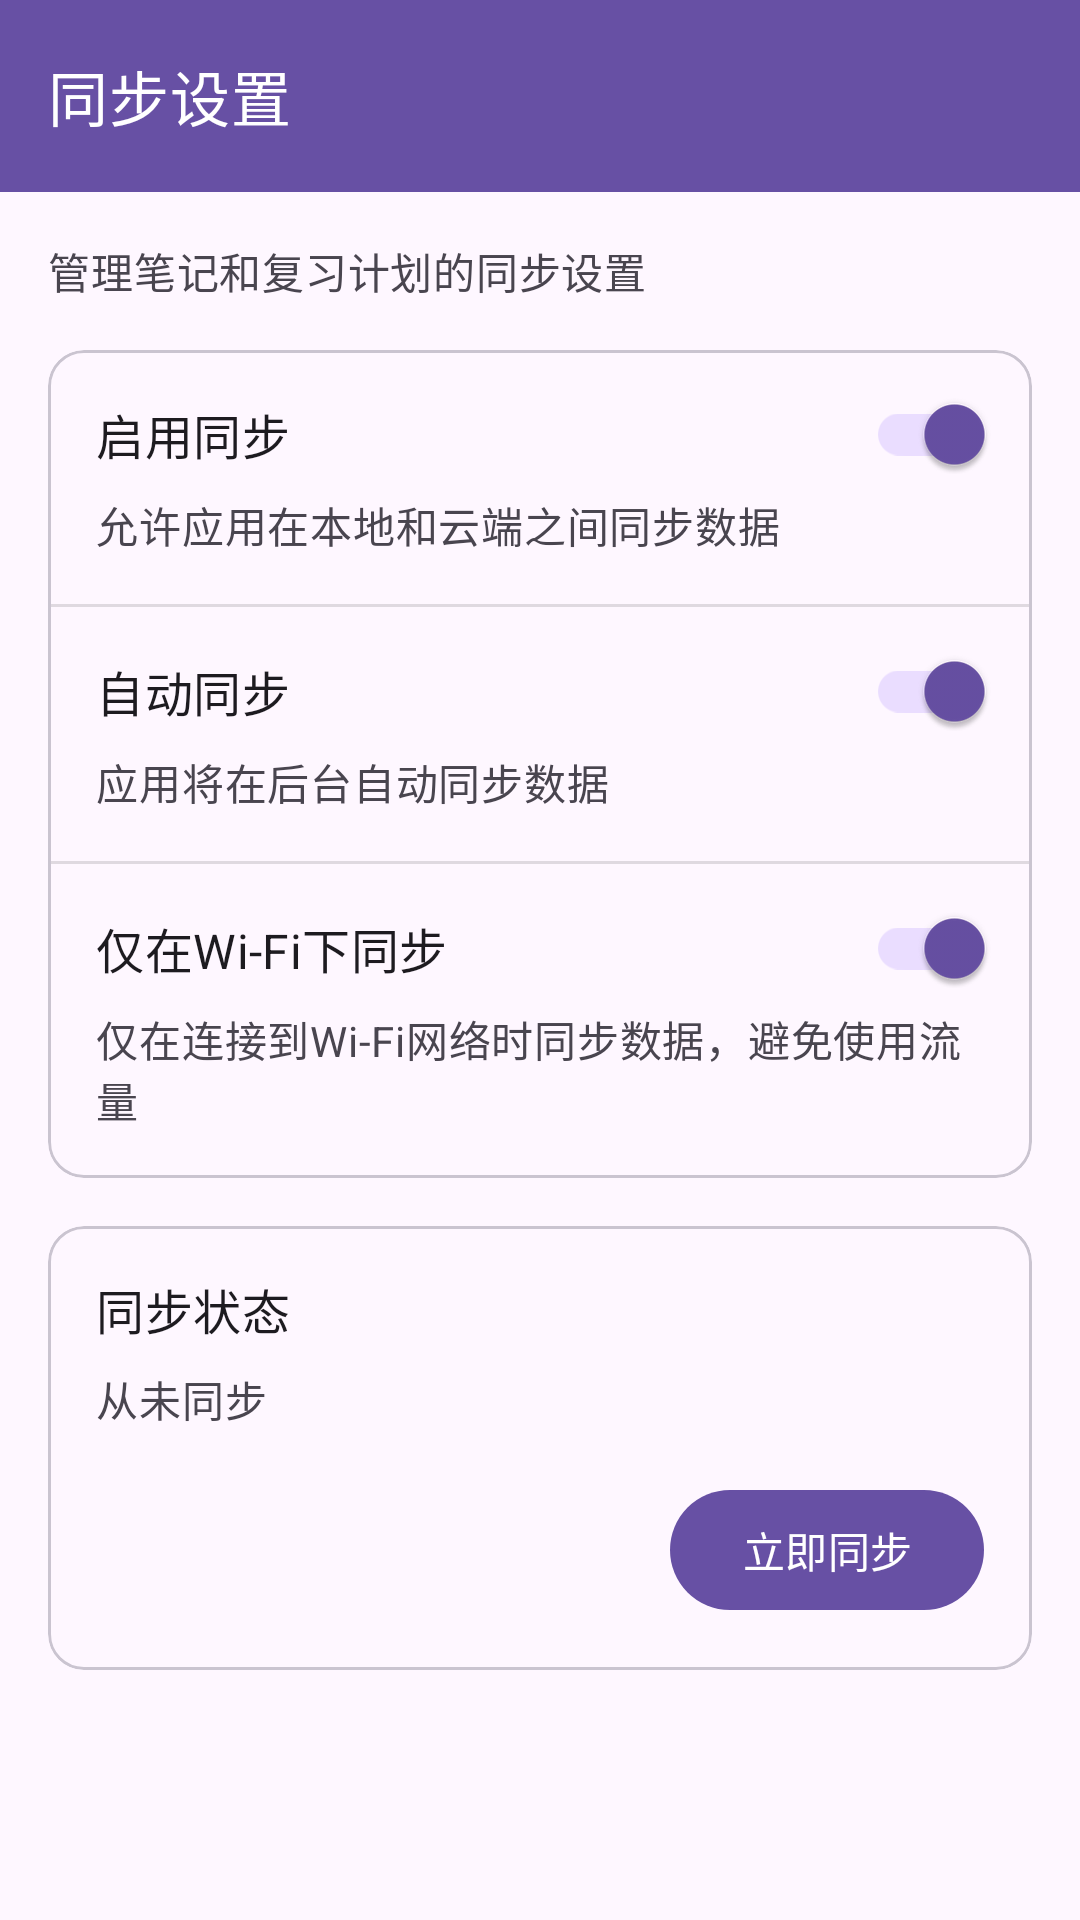

The Android layout XML behind this screen, and the referenced resources:
<!-- AndroidManifest.xml: application theme Theme.Lumina -->
<!-- res/layout/fragment_sync_settings.xml -->
<?xml version="1.0" encoding="utf-8"?>
<androidx.coordinatorlayout.widget.CoordinatorLayout
    xmlns:android="http://schemas.android.com/apk/res/android"
    xmlns:app="http://schemas.android.com/apk/res-auto"
    android:layout_width="match_parent"
    android:layout_height="match_parent">

    <com.google.android.material.appbar.AppBarLayout
        android:layout_width="match_parent"
        android:layout_height="wrap_content">

        <com.google.android.material.appbar.MaterialToolbar
            android:id="@+id/toolbar"
            android:layout_width="match_parent"
            android:layout_height="?attr/actionBarSize"
            app:title="@string/sync_settings"
            app:navigationIcon="@drawable/ic_back"
            style="@style/Widget.MaterialComponents.Toolbar.Primary" />

    </com.google.android.material.appbar.AppBarLayout>

    <androidx.core.widget.NestedScrollView
        android:layout_width="match_parent"
        android:layout_height="match_parent"
        app:layout_behavior="@string/appbar_scrolling_view_behavior">

        <LinearLayout
            android:layout_width="match_parent"
            android:layout_height="wrap_content"
            android:orientation="vertical"
            android:padding="16dp">

            <TextView
                android:layout_width="match_parent"
                android:layout_height="wrap_content"
                android:text="@string/sync_settings_description"
                android:textAppearance="?attr/textAppearanceBody2"
                android:textColor="?android:attr/textColorSecondary"
                android:layout_marginBottom="16dp" />

            <com.google.android.material.card.MaterialCardView
                android:layout_width="match_parent"
                android:layout_height="wrap_content"
                android:layout_marginBottom="16dp">

                <LinearLayout
                    android:layout_width="match_parent"
                    android:layout_height="wrap_content"
                    android:orientation="vertical">

                    <androidx.appcompat.widget.SwitchCompat
                        android:id="@+id/switch_sync_enabled"
                        android:layout_width="match_parent"
                        android:layout_height="wrap_content"
                        android:text="@string/enable_sync"
                        android:textAppearance="?attr/textAppearanceSubtitle1"
                        android:paddingStart="16dp"
                        android:paddingEnd="16dp"
                        android:paddingTop="16dp"
                        android:paddingBottom="8dp"
                        android:checked="true" />

                    <TextView
                        android:layout_width="match_parent"
                        android:layout_height="wrap_content"
                        android:text="@string/enable_sync_description"
                        android:textAppearance="?attr/textAppearanceBody2"
                        android:textColor="?android:attr/textColorSecondary"
                        android:paddingStart="16dp"
                        android:paddingEnd="16dp"
                        android:paddingBottom="16dp" />

                    <View
                        android:layout_width="match_parent"
                        android:layout_height="1dp"
                        android:background="?android:attr/listDivider" />

                    <androidx.appcompat.widget.SwitchCompat
                        android:id="@+id/switch_auto_sync"
                        android:layout_width="match_parent"
                        android:layout_height="wrap_content"
                        android:text="@string/auto_sync"
                        android:textAppearance="?attr/textAppearanceSubtitle1"
                        android:paddingStart="16dp"
                        android:paddingEnd="16dp"
                        android:paddingTop="16dp"
                        android:paddingBottom="8dp"
                        android:checked="true" />

                    <TextView
                        android:layout_width="match_parent"
                        android:layout_height="wrap_content"
                        android:text="@string/auto_sync_description"
                        android:textAppearance="?attr/textAppearanceBody2"
                        android:textColor="?android:attr/textColorSecondary"
                        android:paddingStart="16dp"
                        android:paddingEnd="16dp"
                        android:paddingBottom="16dp" />

                    <View
                        android:layout_width="match_parent"
                        android:layout_height="1dp"
                        android:background="?android:attr/listDivider" />

                    <androidx.appcompat.widget.SwitchCompat
                        android:id="@+id/switch_wifi_only"
                        android:layout_width="match_parent"
                        android:layout_height="wrap_content"
                        android:text="@string/sync_wifi_only"
                        android:textAppearance="?attr/textAppearanceSubtitle1"
                        android:paddingStart="16dp"
                        android:paddingEnd="16dp"
                        android:paddingTop="16dp"
                        android:paddingBottom="8dp"
                        android:checked="true" />

                    <TextView
                        android:layout_width="match_parent"
                        android:layout_height="wrap_content"
                        android:text="@string/sync_wifi_only_description"
                        android:textAppearance="?attr/textAppearanceBody2"
                        android:textColor="?android:attr/textColorSecondary"
                        android:paddingStart="16dp"
                        android:paddingEnd="16dp"
                        android:paddingBottom="16dp" />

                </LinearLayout>

            </com.google.android.material.card.MaterialCardView>

            <com.google.android.material.card.MaterialCardView
                android:layout_width="match_parent"
                android:layout_height="wrap_content"
                android:layout_marginBottom="16dp">

                <LinearLayout
                    android:layout_width="match_parent"
                    android:layout_height="wrap_content"
                    android:orientation="vertical"
                    android:padding="16dp">

                    <TextView
                        android:layout_width="match_parent"
                        android:layout_height="wrap_content"
                        android:text="@string/sync_status"
                        android:textAppearance="?attr/textAppearanceSubtitle1"
                        android:layout_marginBottom="8dp" />

                    <TextView
                        android:id="@+id/text_last_sync"
                        android:layout_width="match_parent"
                        android:layout_height="wrap_content"
                        android:text="@string/last_sync_never"
                        android:textAppearance="?attr/textAppearanceBody2"
                        android:textColor="?android:attr/textColorSecondary"
                        android:layout_marginBottom="16dp" />

                    <com.google.android.material.button.MaterialButton
                        android:id="@+id/button_sync_now"
                        android:layout_width="wrap_content"
                        android:layout_height="wrap_content"
                        android:text="@string/sync_now"
                        android:layout_gravity="end" />

                </LinearLayout>

            </com.google.android.material.card.MaterialCardView>

        </LinearLayout>

    </androidx.core.widget.NestedScrollView>

</androidx.coordinatorlayout.widget.CoordinatorLayout>
<!-- resources referenced by this layout -->
<resources>
  <string name="auto_sync">自动同步</string>
  <string name="auto_sync_description">应用将在后台自动同步数据</string>
  <string name="enable_sync">启用同步</string>
  <string name="enable_sync_description">允许应用在本地和云端之间同步数据</string>
  <string name="last_sync_never">从未同步</string>
  <string name="sync_now">立即同步</string>
  <string name="sync_settings">同步设置</string>
  <string name="sync_settings_description">管理笔记和复习计划的同步设置</string>
  <string name="sync_status">同步状态</string>
  <string name="sync_wifi_only">仅在Wi-Fi下同步</string>
  <string name="sync_wifi_only_description">仅在连接到Wi-Fi网络时同步数据，避免使用流量</string>
  <style name="Theme.Lumina" parent="Base.Theme.Lumina" />
  <style name="Base.Theme.Lumina" parent="Theme.Material3.DayNight.NoActionBar">
          
          
      </style>
</resources>
